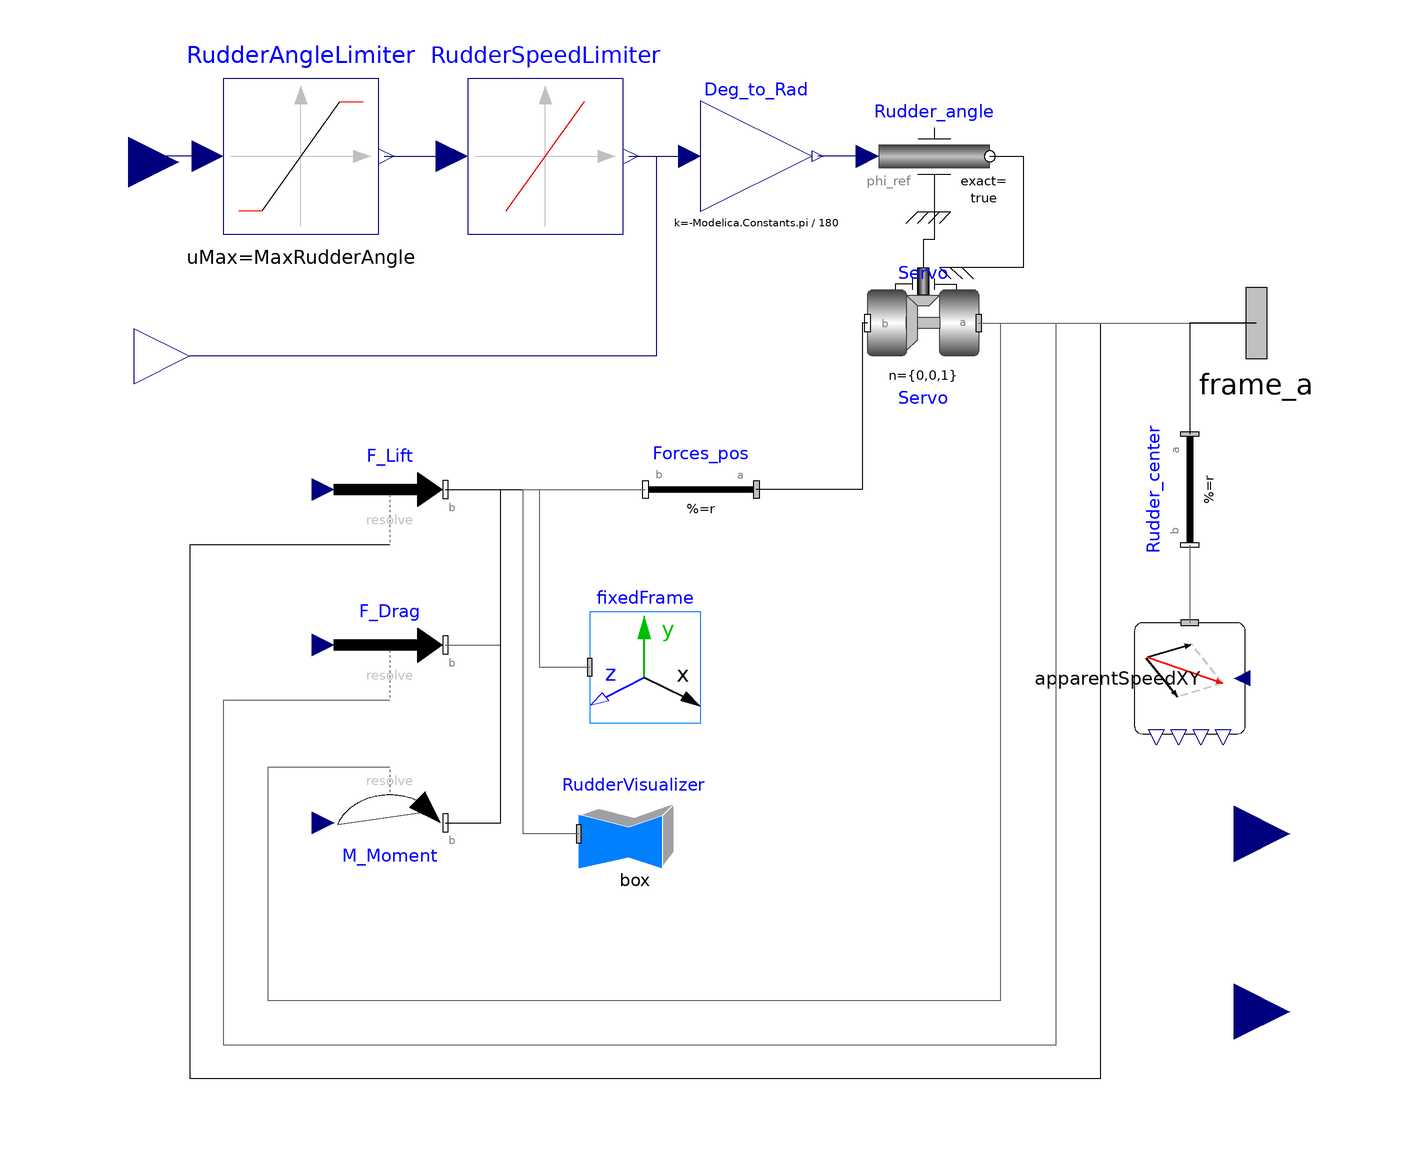

This picture is the connection diagram that the Modelica source below describes through its graphical annotations.

model RudderFun "Rudder model based on a Cl,Cd,Cm function"
        parameter Real C(unit = "m") = 3 "Chord [m]";
        parameter Real s(unit = "m") = 4 "spam [m]";
        parameter Real InitialRudderAngle(unit = "deg") = 0 "Initial rudder position [deg, +Port]";
        parameter Real CenterOfForces[3](each unit = "m") = {0.05 * C,0,-s / 2 - 0.1 * s} "Center of rudder forces from frame_a [m] {x,y,z}";
        parameter Real MaxRudderAngle(unit = "deg") = 35 "Maximum rudder angle [deg]";
        parameter Real MaxRudderAngularSpeed(unit = "deg/s") = 2.5 "Maximum rudder angular speed [deg/s]";
        parameter Boolean AnimationForces = true "Show force vectors on 3D animation" annotation(Dialog(tab = "Visualization",group = "3D Animation"));
        Modelica.Mechanics.MultiBody.Visualizers.FixedFrame fixedFrame(animation = true,length = 2) annotation(Placement(visible = true,transformation(origin = {-10,-16},extent = {{-10,-10},{10,10}},rotation = 0)));
        Modelica.Mechanics.MultiBody.Visualizers.FixedShape RudderVisualizer(animation = true,height = s,length = C,r_shape = {-0.75 * C + CenterOfForces[1],0,0},width = 0.18 * C) annotation(Placement(visible = true,transformation(origin = {-12,-46},extent = {{-10,-10},{10,10}},rotation = 0)));
        Modelica.Mechanics.MultiBody.Parts.FixedTranslation Forces_pos(animation = false,r = CenterOfForces) annotation(Placement(visible = true,transformation(origin = {0,16},extent = {{10,-10},{-10,10}},rotation = 0)));
        Modelica.Blocks.Nonlinear.Limiter RudderAngleLimiter(strict = true,uMax = MaxRudderAngle) annotation(Placement(visible = true,transformation(origin = {-72,76},extent = {{-14,-14},{14,14}},rotation = 0)));
        Modelica.Blocks.Nonlinear.SlewRateLimiter RudderSpeedLimiter(Rising = MaxRudderAngularSpeed,initType = Modelica.Blocks.Types.Init.InitialState,strict = true,y_start = InitialRudderAngle) annotation(Placement(visible = true,transformation(origin = {-28,76},extent = {{-14,-14},{14,14}},rotation = 0)));
        Modelica.Mechanics.Rotational.Sources.Position Rudder_angle(exact = true,useSupport = true) annotation(Placement(visible = true,transformation(origin = {42,76},extent = {{-10,-10},{10,10}},rotation = 0)));
        Modelica.Mechanics.MultiBody.Joints.Revolute Servo(animation = false,n = {0,0,1},phi(fixed = false,start = 0),useAxisFlange = true) annotation(Placement(visible = true,transformation(origin = {40,46},extent = {{10,-10},{-10,10}},rotation = 0)));
        Modelica.Blocks.Math.Gain Deg_to_Rad(k = -Modelica.Constants.pi / 180) annotation(Placement(visible = true,transformation(origin = {10,76},extent = {{-10,-10},{10,10}},rotation = 0)));
        Modelica.Mechanics.MultiBody.Interfaces.Frame_a frame_a annotation(Placement(visible = true,transformation(origin = {100,46},extent = {{-16,-16},{16,16}},rotation = 0),iconTransformation(origin = {28,100},extent = {{-16,-16},{16,16}},rotation = 90)));
        input Modelica.Blocks.Interfaces.RealInput Rudder_Order "Rudder angle current order" annotation(Placement(visible = true,transformation(origin = {-103,75},extent = {{-9,-9},{9,9}},rotation = 0),iconTransformation(origin = {-99,93},extent = {{-9,-9},{9,9}},rotation = 0)));
        output Modelica.Blocks.Interfaces.RealOutput Rudder_position "Current rudder angle position" annotation(Placement(visible = true,transformation(origin = {-92,40},extent = {{-10,-10},{10,10}},rotation = 0),iconTransformation(origin = {-103,75},extent = {{9,-9},{-9,9}},rotation = 0)));
        Modelica.Mechanics.MultiBody.Forces.WorldForce F_Drag(animation = AnimationForces,resolveInFrame = Modelica.Mechanics.MultiBody.Types.ResolveInFrameB.frame_resolve) annotation(Placement(visible = true,transformation(origin = {-56,-12},extent = {{-10,-10},{10,10}},rotation = 0)));
        Modelica.Mechanics.MultiBody.Forces.WorldForce F_Lift(animation = AnimationForces,resolveInFrame = Modelica.Mechanics.MultiBody.Types.ResolveInFrameB.frame_resolve) annotation(Placement(visible = true,transformation(origin = {-56,16},extent = {{-10,-10},{10,10}},rotation = 0)));
        Modelica.Mechanics.MultiBody.Forces.WorldTorque M_Moment(animation = AnimationForces,resolveInFrame = Modelica.Mechanics.MultiBody.Types.ResolveInFrameB.frame_resolve) annotation(Placement(visible = true,transformation(origin = {-56,-44},extent = {{-10,-10},{10,10}},rotation = 0)));
        Modelica.Units.SI.Velocity WaterSpeed "Water speed [m/s]";
        Modelica.Units.SI.Angle Beta "Attack angle";
        Real Sign "Sign of the attack angle";
        Real Re "Reynolds number of the rudder";
        Modelica.Units.SI.Angle Alpha = -Rudder_angle.phi_ref "Actual rudder angle [rad]";
        Real Cd "Drag coefficient";
        Real Cl "Lift coefficient";
        Real Cm "Moment coefficient";
        Real Drag "Drag Force";
        Real Lift "Lift Force";
        Real Moment "Moment";
        Real Drag_Vect[2] "Normalized vector of drag";
        Real Lift_Vect[2] "Normalized vector of lift";
        Real Water_Speed_XY[2];
        Modelica.Mechanics.MultiBody.Parts.FixedTranslation Rudder_center(animation = false,r = CenterOfForces) annotation(Placement(visible = true,transformation(origin = {88,16},extent = {{-10,10},{10,-10}},rotation = -90)));
        input Modelica.Blocks.Interfaces.RealInput Propeller_speed "Speed of water flow inside the Propeller_flow_diameter [m/s]" annotation(Placement(visible = true,transformation(origin = {96,-46},extent = {{-10,-10},{10,10}},rotation = 0),iconTransformation(origin = {95,0},extent = {{9,-9},{-9,9}},rotation = 0)));
        input Modelica.Blocks.Interfaces.RealInput Propeller_flow_diameter "Diameter of the propeller water flow reaching to rudder [m]" annotation(Placement(visible = true,transformation(origin = {96,-78},extent = {{-10,-10},{10,10}},rotation = 0),iconTransformation(origin = {95,40},extent = {{-9,-9},{9,9}},rotation = 180)));
        ShipSIM.SubComponents.ApparentSpeedXY apparentSpeedXY annotation(Placement(visible = true,transformation(origin = {88,-18},extent = {{-10,-10},{10,10}},rotation = -90)));
    protected
        outer ShipSIM.Components.Environment environment;
        parameter Real Surf(unit = "m2") = C * s "Projected surface of rudder";
        parameter Real Asp(unit = "") = Surf / s ^ 2 "Aspect Ratio of the rudder";
        Real Beta_inter;
    algorithm
        if noEvent(WaterSpeed > 0) then
            Beta_inter := (Water_Speed_XY[1] * (-Modelica.Math.cos(Alpha)) + Water_Speed_XY[2] * (-Modelica.Math.sin(Alpha))) / WaterSpeed;
            if Beta_inter <= (-0.9999999) then
                Beta := Modelica.Math.acos(-1);
            elseif Beta_inter >= 0.9999999 then
                Beta := Modelica.Math.acos(1);
            else
                Beta := Modelica.Math.acos(Beta_inter);
            end if;
            if Water_Speed_XY[1] * (-Modelica.Math.sin(Alpha)) - Water_Speed_XY[2] * (-Modelica.Math.cos(Alpha)) >= 0 then
                Sign := -1;
            else
                Sign := 1;
            end if;
            Drag := Cd * 0.5 * environment.SeaDensity * Surf * WaterSpeed ^ 2;
            Lift := Cl * 0.5 * environment.SeaDensity * Surf * WaterSpeed ^ 2;
            Moment := Cm * 0.5 * environment.SeaDensity * Surf * C * WaterSpeed ^ 2;
            Drag_Vect := Water_Speed_XY / WaterSpeed "Normalized vector with water direction (same direction as drag)";
            Lift_Vect := {-Drag_Vect[2],Drag_Vect[1]} * Sign "Normalized vector perpendicular to water direction, adjusted with the direction";
            F_Drag.force := {Drag * Drag_Vect[1],Drag * Drag_Vect[2],0};
            F_Lift.force := {Lift * Lift_Vect[1],Lift * Lift_Vect[2],0};
            M_Moment.torque := {0,0,Moment * Sign};
        else
            Sign := 1;
            Beta := 0;
            Cd := 0;
            Cl := 0;
            Cm := 0;
            Drag := 0;
            Lift := 0;
            Moment := 0;
            Drag_Vect := {0,0};
            Lift_Vect := {0,0};
            F_Drag.force := {0,0,0};
            F_Lift.force := {0,0,0};
            M_Moment.torque := {0,0,0};
            Beta_inter := 0;
        end if;
    equation
        apparentSpeedXY.WorldSpeed = environment.CurrentVector;
        if Propeller_flow_diameter >= s then
            Water_Speed_XY[1] = -Propeller_speed;
        else
            Water_Speed_XY[1] = -(Propeller_speed * Propeller_flow_diameter + apparentSpeedXY.SpeedLocal[1] * (s - Propeller_flow_diameter)) / s;
        end if;
        Water_Speed_XY[2] = -apparentSpeedXY.SpeedLocal[2];
        WaterSpeed = (Water_Speed_XY[1] ^ 2 + Water_Speed_XY[2] ^ 2) ^ 0.5;
        Re = WaterSpeed * C / environment.SeaKViscosity;
        connect(Rudder_angle.phi_ref,Deg_to_Rad.y) annotation(Line(points = {{30,76},{21,76}},color = {0,0,127}));
        connect(Rudder_angle.flange,Servo.support) annotation(Line(points = {{52,76},{58,76},{58,56},{46,56}}));
        connect(Rudder_angle.support,Servo.axis) annotation(Line(points = {{42,66},{42,61},{40,61},{40,56}}));
        connect(Servo.frame_b,Forces_pos.frame_a) annotation(Line(points = {{30,46},{29,46},{29,16},{10,16}}));
        connect(fixedFrame.frame_a,Forces_pos.frame_b) annotation(Line(points = {{-20,-16},{-29,-16},{-29,16},{-10,16}},color = {95,95,95}));
        connect(RudderSpeedLimiter.y,Deg_to_Rad.u) annotation(Line(points = {{-13,76},{-2,76}},color = {0,0,127}));
        connect(RudderAngleLimiter.y,RudderSpeedLimiter.u) annotation(Line(points = {{-57,76},{-45,76}},color = {0,0,127}));
        connect(RudderAngleLimiter.u,Rudder_Order) annotation(Line(points = {{-89,76},{-102,76}},color = {0,0,127}));
        connect(RudderSpeedLimiter.y,Rudder_position) annotation(Line(points = {{-13,76},{-8,76},{-8,40},{-92,40}},color = {0,0,127}));
        connect(F_Lift.frame_b,Forces_pos.frame_b) annotation(Line(points = {{-46,16},{-10,16}}));
        connect(F_Drag.frame_b,Forces_pos.frame_b) annotation(Line(points = {{-46,-12},{-36,-12},{-36,16},{-10,16}},color = {95,95,95}));
        connect(M_Moment.frame_b,Forces_pos.frame_b) annotation(Line(points = {{-46,-44},{-36,-44},{-36,16},{-10,16}}));
        connect(Servo.frame_a,frame_a) annotation(Line(points = {{50,46},{100,46}},color = {95,95,95}));
        connect(F_Lift.frame_resolve,frame_a) annotation(Line(points = {{-56,6},{-92,6},{-92,-90},{72,-90},{72,46},{100,46}}));
        connect(F_Drag.frame_resolve,frame_a) annotation(Line(points = {{-56,-22},{-86,-22},{-86,-84},{64,-84},{64,46},{100,46}},color = {95,95,95}));
        connect(M_Moment.frame_resolve,frame_a) annotation(Line(points = {{-56,-34},{-78,-34},{-78,-76},{54,-76},{54,46},{100,46}},color = {95,95,95}));
        connect(frame_a,Rudder_center.frame_a) annotation(Line(points = {{100,46},{88,46},{88,26}}));
        connect(RudderVisualizer.frame_a,Forces_pos.frame_b) annotation(Line(points = {{-22,-46},{-32,-46},{-32,16},{-10,16}},color = {95,95,95}));
        connect(Rudder_center.frame_b,apparentSpeedXY.frame_a) annotation(Line(points = {{88,6},{88,-8}},color = {95,95,95}));
        annotation(uses(Modelica(version = "3.2.3")),Diagram,Icon(graphics = {Text(origin={-5,-88},extent={{67,4},{-67,-4}},textString="NACA 0018"),Polygon(origin={-9,-4},fillColor={200,200,200},fillPattern=FillPattern.Solid,points={{43,10},{37,-70},{-23,-70},{-43,70},{33,70},{33,22},{23,22},{23,10},{43,10}}),Polygon(origin={24,44},points={{10,-38},{-10,-38},{-10,-26},{0,-26},{0,52},{10,52},{10,-38}}),Line(origin={-42,93.03},points={{-58,0},{48,0}},arrow={Arrow.None,Arrow.Filled},arrowSize=14),Line(origin={-33.74,75.06},points={{-58,0},{48,0}},color={200,200,200},arrow={Arrow.Filled,Arrow.None},arrowSize=14),Line(origin={61.3685,19.9921},points={{18,0},{-18,0}},arrow={Arrow.None,Arrow.Filled},arrowSize=8),Line(origin={61.6441,-0.142118},points={{18,0},{-18,0}},arrow={Arrow.None,Arrow.Filled},arrowSize=8),Line(origin={61.5786,-20.1318},points={{18,0},{-18,0}},arrow={Arrow.None,Arrow.Filled},arrowSize=8),Line(origin={61.6724,40.05},points={{18,0},{-18,0}},arrow={Arrow.None,Arrow.Filled},arrowSize=8),Line(origin={62.0283,-59.9355},points={{18,0},{-18,0}},arrow={Arrow.None,Arrow.Filled},arrowSize=8),Line(origin={61.7244,-40.1816},points={{18,0},{-18,0}},arrow={Arrow.None,Arrow.Filled},arrowSize=8),Line(origin={61.6724,59.804},points={{18,0},{-18,0}},arrow={Arrow.None,Arrow.Filled},arrowSize=8)}),Documentation(revisions = "<html><head></head><body><div>Rev. 1.3&nbsp;<span style=\"font-size: 12px;\">[BPuente]&nbsp;</span>(01/08/2023): Compatibility with Modelon&nbsp;<span style=\"font-size: 12px;\">(GitHub #4)</span></div><div>Rev. 1.2&nbsp;<span style=\"font-size: 12px;\">[BPuente]&nbsp;</span>&nbsp;(06/05/2023): Added animation forces selector.</div><div style=\"font-family: 'MS Shell Dlg 2'; font-size: 12px;\"><span style=\"font-family: -webkit-standard;\">Rev. 1.1&nbsp;</span>[BPuente]&nbsp;<span style=\"font-family: -webkit-standard;\">(10/04/2023): Full environment support.</span></div><div style=\"font-family: 'MS Shell Dlg 2'; font-size: 12px;\"><span style=\"font-family: -webkit-standard;\">Rev. 1.0&nbsp;</span>[BPuente]&nbsp;<span style=\"font-family: -webkit-standard;\">(06/03/2023): Full support with sea current.</span></div><div style=\"font-family: 'MS Shell Dlg 2'; font-size: 12px;\"><span style=\"font-family: -webkit-standard;\">Rev. 0.2&nbsp;</span>[BPuente]&nbsp;<span style=\"font-family: -webkit-standard;\">(24/02/2023): Rudder representation fixed.</span></div><div style=\"font-family: 'MS Shell Dlg 2'; font-size: 12px;\"><span style=\"font-family: -webkit-standard;\">Rev. 0.1 [BPuente] (26/01/2023): Connection with propeller speed and get speed from frame.</span></div><div style=\"font-family: 'MS Shell Dlg 2'; font-size: 12px;\"><span style=\"font-family: -webkit-standard;\">Rev. 0.0&nbsp;</span>[ACorts]<span style=\"font-family: -webkit-standard;\">&nbsp;(26/09/2022): Released under CC-BY by Antonio Corts de la Peña, MSc Thesis&nbsp;</span><span style=\"font-family: -webkit-standard;\">\"Gemelo digital de timón y servo usando Modelica\", 2022</span></div></body></html>",info = "<html><head></head><body><p style=\"font-size: 12px;\"><span style=\"font-family: 'MS Shell Dlg 2';\">Ship rudder model</span><span style=\"font-family: 'MS Shell Dlg 2';\">, based on a Cl,Cd,Cm function,</span><span style=\"font-family: 'MS Shell Dlg 2';\">&nbsp;with the following connections:</span></p><p style=\"font-size: 12px;\"><span style=\"font-family: 'MS Shell Dlg 2';\">- frame_a: connect to the position of the rudder servo</span></p><p style=\"font-size: 12px;\"><span style=\"font-family: 'MS Shell Dlg 2';\">- Rudder_Order: Desired angle of the rudder (+ stbd)</span></p><p style=\"font-size: 12px;\"><span style=\"font-family: 'MS Shell Dlg 2';\">- Rudder_position: Current angle of the rudder</span></p><p style=\"font-size: 12px;\"><span style=\"font-family: 'MS Shell Dlg 2';\">- Propeller_speed: connect with propeller flow speed output</span></p><p style=\"font-size: 12px;\"><span style=\"font-family: 'MS Shell Dlg 2';\">- Propeller_flow_diameter: connect with propeller flow diameter output</span></p><div class=\"htmlDoc\" style=\"font-family: 'MS Shell Dlg 2';\"><div class=\"htmlDoc\" style=\"font-size: 12px;\"><div><br></div><div><i><b>NOTE</b></i>:</div><div>Water speed is obtained from rudder center of forces using apparent speed and X-direction is corrected by the propeller flow.</div><div><br></div><div><u>Limitations:</u></div><div>Rudder weight and inertia is not considered.</div><div><br></div><div><div style=\"font-family: -webkit-standard;\"><u>References:</u></div><div style=\"font-family: -webkit-standard;\"><u><br></u></div><div style=\"font-family: -webkit-standard;\"><table border=\"0\" cellspacing=\"0\" cellpadding=\"2\" style=\"font-family: 'MS Shell Dlg 2';\"><tbody><tr><td>[Acorts]</td><td>Antonio Corts, \"Gemelo digital de timón y servo usando Modelica\", MSc Thesis 2022</td></tr></tbody></table></div></div><div style=\"font-family: -webkit-standard;\"><span style=\"font-family: 'MS Shell Dlg 2';\"><br></span></div><div style=\"font-family: -webkit-standard;\"><span style=\"font-family: 'MS Shell Dlg 2';\"><u>Know issues:</u></span></div><div style=\"font-family: -webkit-standard;\"><span style=\"font-family: 'MS Shell Dlg 2';\"><br></span></div><div><br></div></div><div class=\"htmlDoc\" style=\"font-size: 12px;\"><div><u>Further development:</u></div><div>Correct rudder forces due to open ends of the profile.</div><div><br></div><div><div><u>Copyright:</u></div><div><span style=\"font-family: -webkit-standard;\"><br></span></div><div><span style=\"font-family: -webkit-standard;\">Rev. 0.0: Released under CC-BY by Antonio Corts de la Peña, MSc Thesis&nbsp;</span><span style=\"font-family: -webkit-standard;\">\"Gemelo digital de timón y servo usando Modelica\", 2022</span></div></div><div><span style=\"font-family: -webkit-standard;\"><br></span></div><div><span style=\"font-family: -webkit-standard;\">Following revisions released with the same ShipSIM library license.</span></div></div></div></body></html>"));
    end RudderFun;